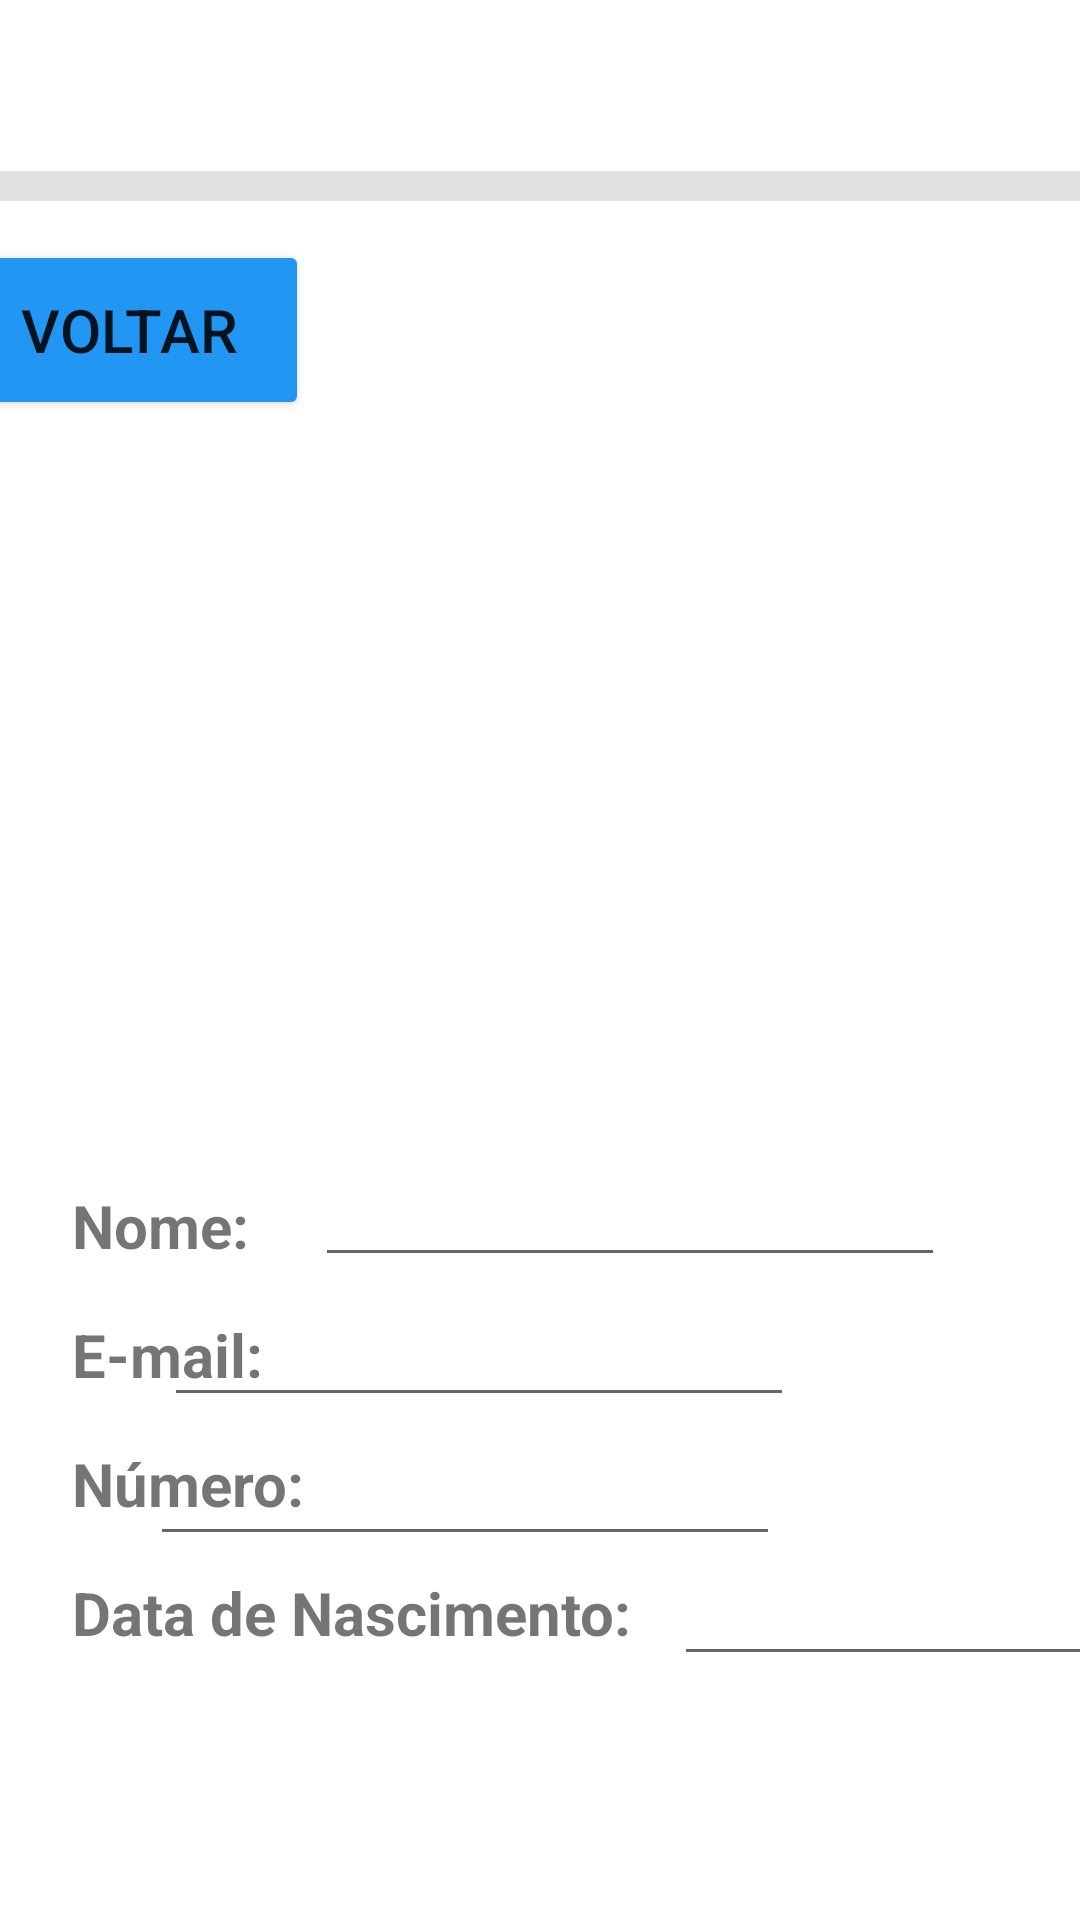

This screen was rendered from an Android layout file. Write that file and the resources it references.
<!-- AndroidManifest.xml: application theme Theme.AplicativoAndroidDuplas -->
<!-- res/layout/activity_perfil.xml -->
<?xml version="1.0" encoding="utf-8"?>
<androidx.constraintlayout.widget.ConstraintLayout xmlns:android="http://schemas.android.com/apk/res/android"
    xmlns:app="http://schemas.android.com/apk/res-auto"
    xmlns:tools="http://schemas.android.com/tools"
    android:id="@+id/teladois"
    android:layout_width="match_parent"
    android:layout_height="match_parent"
    tools:context="Perfil">

    <ImageView
        android:id="@+id/imageView"
        android:layout_width="175dp"
        android:layout_height="195dp"
        android:layout_marginStart="141dp"
        android:layout_marginTop="176dp"
        android:layout_marginEnd="142dp"
        android:contentDescription="@string/foto"
        android:visibility="visible"
        app:layout_constraintEnd_toEndOf="parent"
        app:layout_constraintHorizontal_bias="0.489"
        app:layout_constraintStart_toStartOf="parent"
        app:layout_constraintTop_toTopOf="parent"
        tools:ignore="ImageContrastCheck"
        tools:srcCompat="@drawable/icone"
        tools:visibility="visible" />

    <Button
        android:id="@+id/voltar1"
        android:layout_width="120dp"
        android:layout_height="60dp"
        android:layout_marginStart="16dp"
        android:layout_marginTop="80dp"
        android:layout_marginEnd="291dp"
        android:backgroundTint="#2196F3"
        android:text="@string/voltar1"
        android:textSize="20sp"
        app:layout_constraintEnd_toEndOf="parent"
        app:layout_constraintStart_toStartOf="parent"
        app:layout_constraintTop_toTopOf="parent" />

    <EditText
        android:id="@+id/editTextTextEmailAddress"
        android:layout_width="wrap_content"
        android:layout_height="wrap_content"
        android:layout_marginStart="19dp"
        android:layout_marginEnd="101dp"
        android:ems="10"
        android:inputType="textEmailAddress"
        app:layout_constraintBottom_toTopOf="@+id/editTextPhone"
        app:layout_constraintEnd_toEndOf="parent"
        app:layout_constraintHorizontal_bias="0.923"
        app:layout_constraintStart_toEndOf="@+id/textView"
        app:layout_constraintTop_toBottomOf="@+id/editTextTextPersonName"
        tools:ignore="SpeakableTextPresentCheck,TouchTargetSizeCheck" />

    <TextView
        android:id="@+id/textView"
        android:layout_width="76dp"
        android:layout_height="27dp"
        android:layout_marginStart="24dp"
        android:layout_marginTop="16dp"
        android:text="@string/email"
        android:textSize="20sp"
        android:textStyle="bold"
        app:layout_constraintStart_toStartOf="parent"
        app:layout_constraintTop_toBottomOf="@+id/textView3" />

    <TextView
        android:id="@+id/textView3"
        android:layout_width="wrap_content"
        android:layout_height="wrap_content"
        android:layout_marginStart="24dp"
        android:layout_marginTop="255dp"
        android:layout_marginBottom="31dp"
        android:text="@string/nome"
        android:textSize="20sp"
        android:textStyle="bold"
        app:layout_constraintBottom_toTopOf="@+id/textView"
        app:layout_constraintStart_toStartOf="parent"
        app:layout_constraintTop_toBottomOf="@+id/voltar1" />

    <TextView
        android:id="@+id/textView4"
        android:layout_width="wrap_content"
        android:layout_height="wrap_content"
        android:layout_marginStart="24dp"
        android:layout_marginTop="16dp"
        android:text="@string/numero"
        android:textSize="20sp"
        android:textStyle="bold"
        app:layout_constraintStart_toStartOf="parent"
        app:layout_constraintTop_toBottomOf="@+id/textView" />

    <EditText
        android:id="@+id/editTextDate"
        android:layout_width="163dp"
        android:layout_height="40dp"
        android:layout_marginStart="14dp"
        android:layout_marginEnd="29dp"
        android:layout_marginBottom="150dp"
        android:ems="10"
        android:inputType="date"
        app:layout_constraintBottom_toBottomOf="parent"
        app:layout_constraintEnd_toEndOf="parent"
        app:layout_constraintHorizontal_bias="0.0"
        app:layout_constraintStart_toEndOf="@+id/textView5"
        app:layout_constraintTop_toBottomOf="@+id/editTextPhone"
        app:layout_constraintVertical_bias="0.0"
        tools:ignore="TouchTargetSizeCheck,SpeakableTextPresentCheck" />

    <EditText
        android:id="@+id/editTextPhone"
        android:layout_width="wrap_content"
        android:layout_height="wrap_content"
        android:layout_marginStart="6dp"
        android:layout_marginEnd="100dp"
        android:ems="10"
        android:inputType="phone"
        app:layout_constraintBottom_toTopOf="@+id/textView5"
        app:layout_constraintEnd_toEndOf="parent"
        app:layout_constraintHorizontal_bias="1.0"
        app:layout_constraintStart_toEndOf="@+id/textView4"
        app:layout_constraintTop_toBottomOf="@+id/editTextTextEmailAddress"
        tools:ignore="SpeakableTextPresentCheck,TouchTargetSizeCheck" />

    <TextView
        android:id="@+id/textView5"
        android:layout_width="wrap_content"
        android:layout_height="wrap_content"
        android:layout_marginStart="24dp"
        android:layout_marginTop="16dp"
        android:text="@string/data"
        android:textSize="20sp"
        android:textStyle="bold"
        app:layout_constraintStart_toStartOf="parent"
        app:layout_constraintTop_toBottomOf="@+id/textView4" />

    <EditText
        android:id="@+id/editTextTextPersonName"
        android:layout_width="wrap_content"
        android:layout_height="wrap_content"
        android:layout_marginStart="22dp"
        android:layout_marginTop="8dp"
        android:layout_marginEnd="101dp"
        android:ems="10"
        android:inputType="textPersonName"
        app:layout_constraintBottom_toTopOf="@+id/editTextTextEmailAddress"
        app:layout_constraintEnd_toEndOf="parent"
        app:layout_constraintHorizontal_bias="0.0"
        app:layout_constraintStart_toEndOf="@+id/textView3"
        app:layout_constraintTop_toBottomOf="@+id/imageView"
        tools:ignore="TouchTargetSizeCheck,SpeakableTextPresentCheck" />

    <View
        android:id="@+id/divider"
        android:layout_width="409dp"
        android:layout_height="10dp"
        android:layout_marginStart="1dp"
        android:layout_marginTop="57dp"
        android:layout_marginEnd="1dp"
        android:background="?android:attr/listDivider"
        app:layout_constraintEnd_toEndOf="parent"
        app:layout_constraintStart_toStartOf="parent"
        app:layout_constraintTop_toTopOf="parent" />

</androidx.constraintlayout.widget.ConstraintLayout>
<!-- resources referenced by this layout -->
<resources>
  <string name="data">Data de Nascimento:</string>
  <string name="email">E-mail:</string>
  <string name="foto">foto</string>
  <string name="nome">Nome:</string>
  <string name="numero">Número:</string>
  <string name="voltar1">voltar</string>
  <style name="Theme.AplicativoAndroidDuplas" parent="Theme.MaterialComponents.DayNight.DarkActionBar">
          
          <item name="colorPrimary">@color/purple_500</item>
          <item name="colorPrimaryVariant">@color/purple_700</item>
          <item name="colorOnPrimary">@color/white</item>
          
          <item name="colorSecondary">@color/teal_200</item>
          <item name="colorSecondaryVariant">@color/teal_700</item>
          <item name="colorOnSecondary">@color/black</item>
          
          <item name="android:statusBarColor" tools:targetApi="l">?attr/colorPrimaryVariant</item>
          
      </style>
  <!-- not gathered from this repository: default colours our renderer supplied (Android Studio template values) -->
  <color name="purple_500">#FF6200EE</color>
  <color name="purple_700">#FF3700B3</color>
  <color name="teal_200">#FF03DAC5</color>
  <color name="teal_700">#FF018786</color>
  <color name="black">#FF000000</color>
  <color name="white">#FFFFFFFF</color>
</resources>
